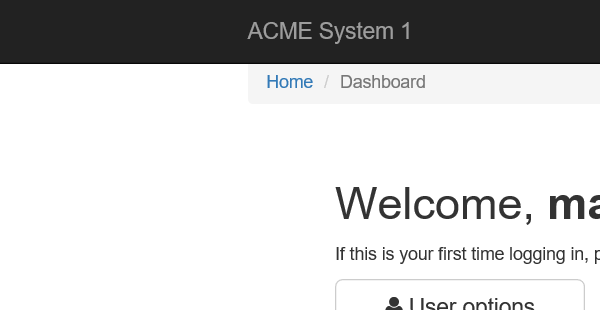
Workflow: System1_NavigateToWIDetails

Step 1: Attach Browser NavigateToWIDetails in window 'ACME System 1 - Dashboard'
